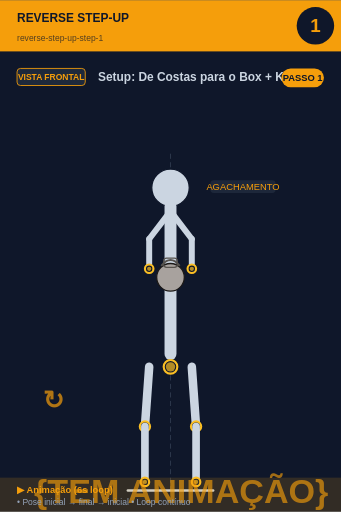
t = 0.00 s
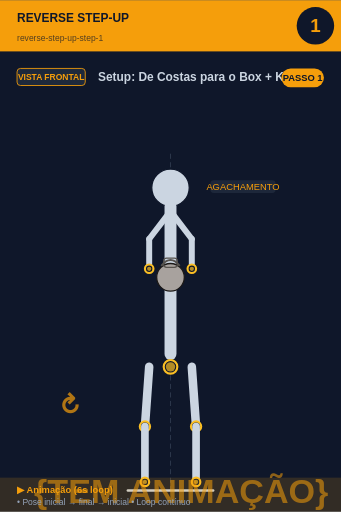
t = 0.75 s
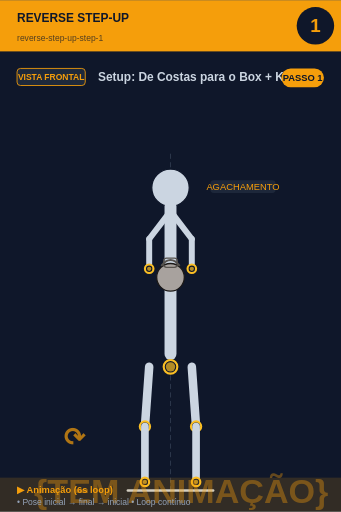
t = 2.25 s
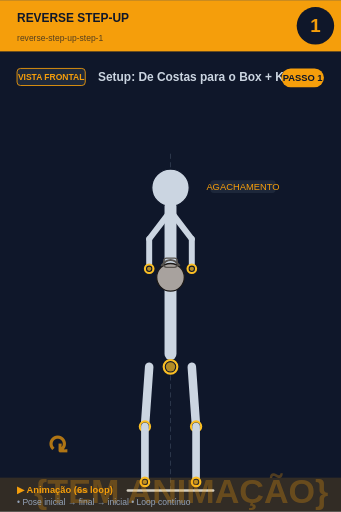
t = 3.00 s
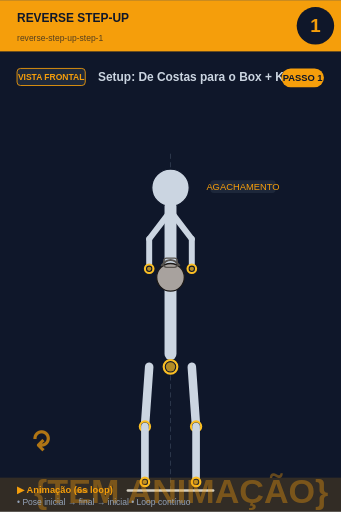
t = 3.75 s
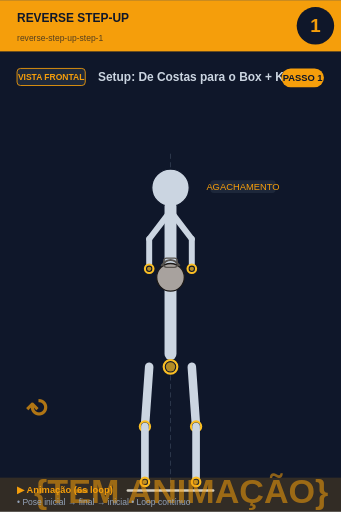
t = 5.25 s

The animated SVG that drew these frames (rendered in a browser with its animation timeline set to each time). Animation: 2 SMIL elements (animate=1,animateTransform=1); one cycle of 6.00 s, repeats indefinitely.

<svg xmlns="http://www.w3.org/2000/svg" viewBox="0 0 400 600" width="400" height="600">
<rect width="400" height="600" fill="#0f172a"/>

<!-- Header -->
<rect x="0" y="0" width="400" height="60" fill="#f59e0b"/>
<text x="20" y="25" font-size="14" font-weight="bold" fill="#0f172a" font-family="sans-serif">REVERSE STEP-UP</text>
<text x="20" y="48" font-size="10" fill="#0f172a" opacity="0.7" font-family="sans-serif">reverse-step-up-step-1</text>

<!-- Step circle -->
<circle cx="370" cy="30" r="22" fill="#0f172a"/>
<text x="370" y="37" font-size="22" font-weight="bold" fill="#f59e0b" text-anchor="middle" font-family="sans-serif">1</text>

<!-- Vista + título -->
<rect x="20" y="80" width="80" height="20" rx="4" fill="#1e293b" stroke="#f59e0b" stroke-width="1"/>
<text x="60" y="94" font-size="10" font-weight="bold" fill="#f59e0b" text-anchor="middle" font-family="sans-serif">VISTA FRONTAL</text>
<text x="115" y="95" font-size="14" font-weight="bold" fill="#cbd5e1" font-family="sans-serif">Setup: De Costas para o Box + KBs n</text>

<!-- Corpo + animação -->
<g transform="translate(0, 50)">
<line x1="200" y1="130" x2="200" y2="530" stroke="#475569" stroke-width="1" stroke-dasharray="6,4" opacity="0.6"/><circle cx="200" cy="170" r="22" fill="#cbd5e1" stroke="#0f172a" stroke-width="1.5"/><line x1="200" y1="192" x2="200" y2="365" stroke="#cbd5e1" stroke-width="14" stroke-linecap="round"/><circle cx="200" cy="380" r="8" fill="#0f172a" stroke="#fbbf24" stroke-width="2.5"/><circle cx="200" cy="380" r="5.5" fill="#fbbf24" opacity="0.7"/><line x1="198" y1="200" x2="175" y2="230" stroke="#cbd5e1" stroke-width="7" stroke-linecap="round"/><line x1="202" y1="200" x2="225" y2="230" stroke="#cbd5e1" stroke-width="7" stroke-linecap="round"/><line x1="175" y1="230" x2="175" y2="265" stroke="#cbd5e1" stroke-width="7" stroke-linecap="round"/><line x1="225" y1="230" x2="225" y2="265" stroke="#cbd5e1" stroke-width="7" stroke-linecap="round"/><circle cx="175" cy="265" r="5" fill="#0f172a" stroke="#fbbf24" stroke-width="2.5"/><circle cx="175" cy="265" r="2.5" fill="#fbbf24" opacity="0.7"/><circle cx="225" cy="265" r="5" fill="#0f172a" stroke="#fbbf24" stroke-width="2.5"/><circle cx="225" cy="265" r="2.5" fill="#fbbf24" opacity="0.7"/><circle cx="200" cy="275" r="16.2" fill="#a8a29e" stroke="#1c1917" stroke-width="1.5"/><path d="M 189.2 261.5 Q 200 248.0 210.8 261.5" fill="none" stroke="#57534e" stroke-width="2.25"/><rect x="191.9" y="252.5" width="16.2" height="10.8" rx="3.6" fill="none" stroke="#57534e" stroke-width="1.35"/><line x1="175" y1="380" x2="170" y2="450" stroke="#cbd5e1" stroke-width="10" stroke-linecap="round"/><line x1="225" y1="380" x2="230" y2="450" stroke="#cbd5e1" stroke-width="10" stroke-linecap="round"/><circle cx="170" cy="450" r="6" fill="#0f172a" stroke="#fbbf24" stroke-width="2.5"/><circle cx="170" cy="450" r="3.5" fill="#fbbf24" opacity="0.7"/><circle cx="230" cy="450" r="6" fill="#0f172a" stroke="#fbbf24" stroke-width="2.5"/><circle cx="230" cy="450" r="3.5" fill="#fbbf24" opacity="0.7"/><line x1="170" y1="450" x2="170" y2="515" stroke="#cbd5e1" stroke-width="9" stroke-linecap="round"/><line x1="230" y1="450" x2="230" y2="515" stroke="#cbd5e1" stroke-width="9" stroke-linecap="round"/><circle cx="170" cy="515" r="5" fill="#0f172a" stroke="#fbbf24" stroke-width="2.5"/><circle cx="170" cy="515" r="2.5" fill="#fbbf24" opacity="0.7"/><circle cx="230" cy="515" r="5" fill="#0f172a" stroke="#fbbf24" stroke-width="2.5"/><circle cx="230" cy="515" r="2.5" fill="#fbbf24" opacity="0.7"/><line x1="150" y1="525" x2="250" y2="525" stroke="#cbd5e1" stroke-width="3" stroke-linecap="round"/><rect x="246.725" y="161" width="76.55000000000001" height="15" rx="4" fill="#1e293b" opacity="0.95"/><text x="285" y="173" font-size="11" fill="#f59e0b" text-anchor="middle" font-family="sans-serif" font-weight="500">AGACHAMENTO</text>
<!-- Indicador de movimento animado no canto inferior -->
<g opacity="0.7">
<text x="40" y="540" font-size="40" fill="#f59e0b" font-weight="bold" font-family="sans-serif">
{TEM ANIMAÇÃO}
<animate attributeName="opacity" values="0.9;0.4;0.9" dur="6s" repeatCount="indefinite"/>
</text>
</g>
</g>

<!-- Footer -->
<rect x="0" y="560" width="400" height="40" fill="#f59e0b" opacity="0.15"/>
<text x="20" y="578" font-size="11" font-weight="bold" fill="#f59e0b" font-family="sans-serif">▶ Animação (6s loop)</text>
<text x="20" y="592" font-size="10" fill="#94a3b8" font-family="sans-serif">• Pose inicial → final → inicial • Loop contínuo</text>

<!-- Tag PASSO N -->
<g transform="translate(330, 80)">
<rect x="0" y="0" width="50" height="22" rx="11" fill="#f59e0b"/>
<text x="25" y="15" font-size="11" font-weight="bold" fill="#0f172a" text-anchor="middle" font-family="sans-serif">PASSO 1</text>
</g>

<!-- Seta animada (movimento ↕) -->
<g transform="translate(50, 480)">
<text font-size="30" fill="#f59e0b" font-weight="bold" font-family="sans-serif" opacity="0.7">↻
<animateTransform attributeName="transform" type="rotate" from="0 15 15" to="360 15 15" dur="6s" repeatCount="indefinite"/>
</text>
</g>
</svg>
